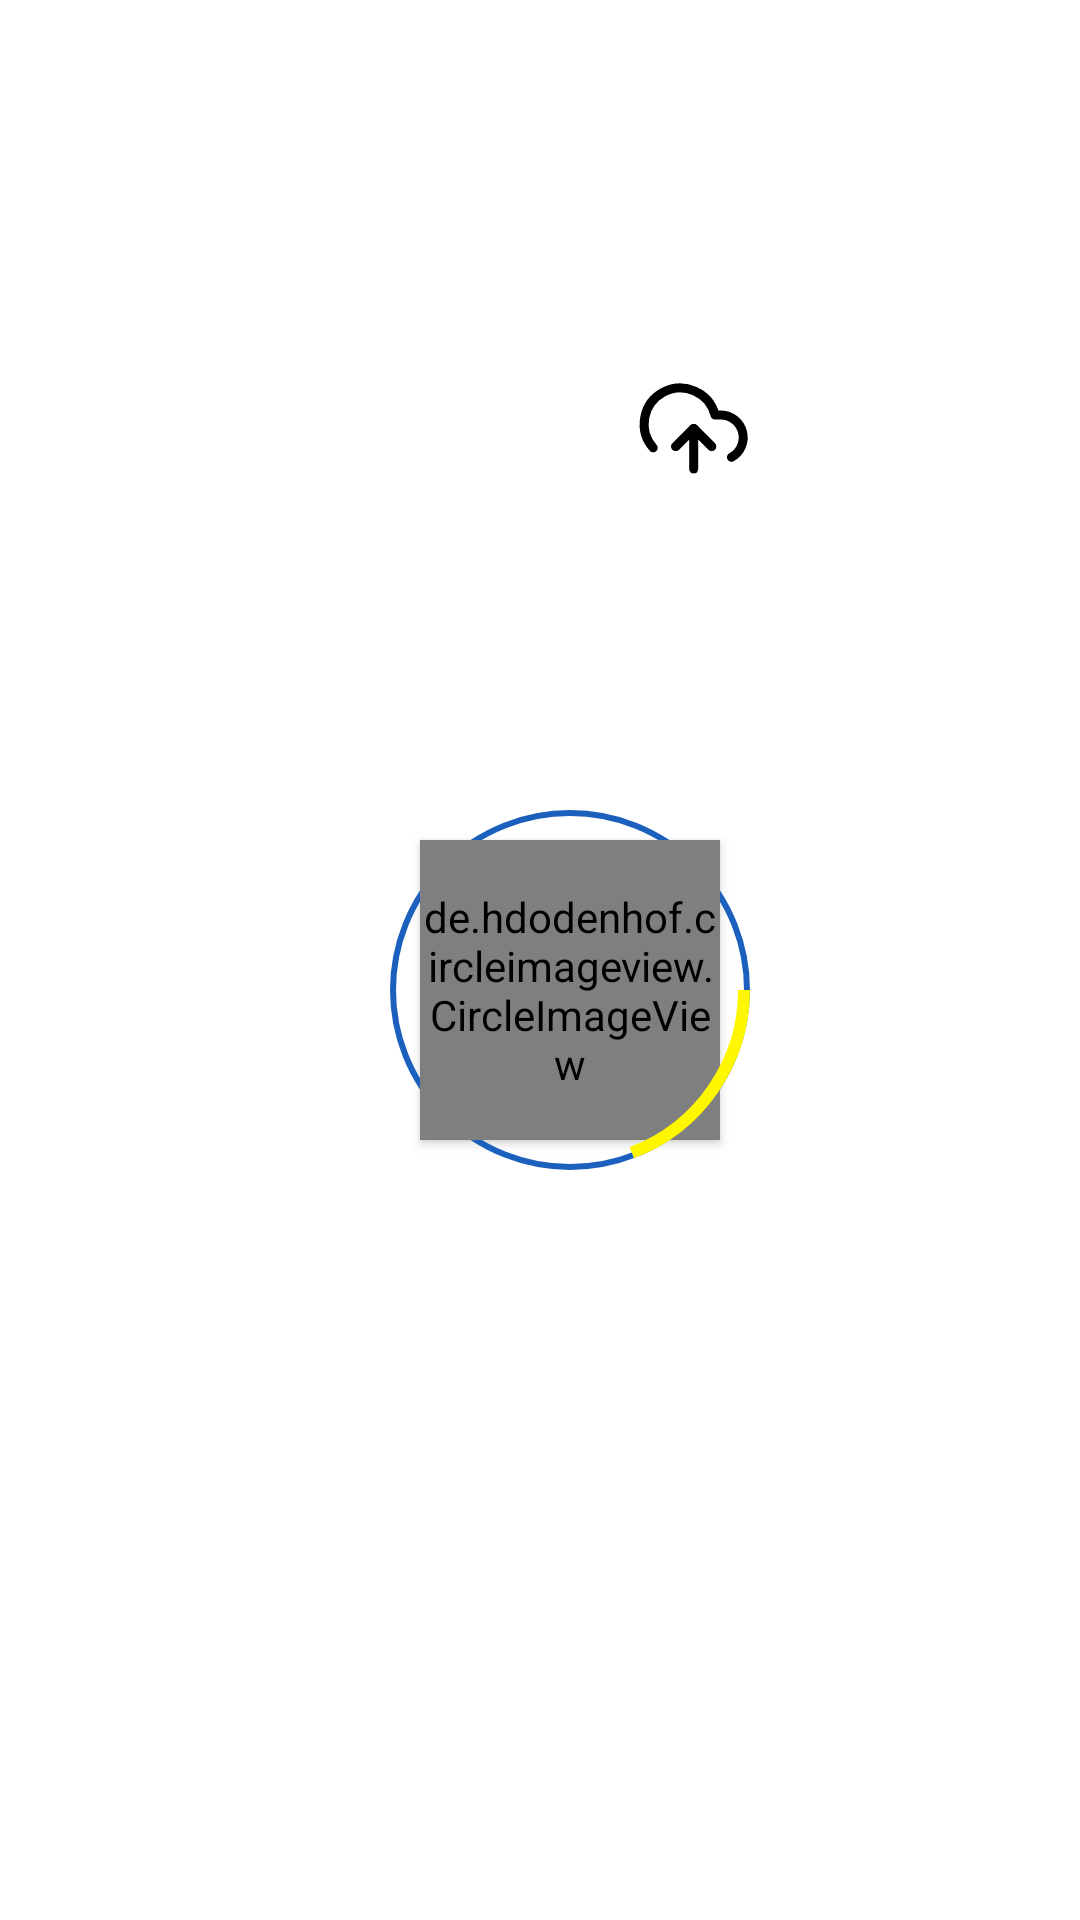

Reconstruct the res/layout file that produces this screen, plus the resources it refers to.
<!-- AndroidManifest.xml: application theme Theme.AnyarScanerOffline -->
<!-- res/layout/lay_header_user4.xml -->
<?xml version="1.0" encoding="utf-8"?>
<androidx.constraintlayout.widget.ConstraintLayout xmlns:android="http://schemas.android.com/apk/res/android"
    android:layout_width="match_parent"
    android:layout_height="wrap_content"
    xmlns:app="http://schemas.android.com/apk/res-auto">

    <LinearLayout
        android:id="@+id/linearLayout7"
        android:layout_width="match_parent"
        android:layout_height="wrap_content"
        android:orientation="horizontal"
        app:layout_constraintBottom_toBottomOf="parent"
        app:layout_constraintEnd_toEndOf="parent"
        app:layout_constraintStart_toStartOf="parent"
        app:layout_constraintTop_toTopOf="parent">

        
        <androidx.constraintlayout.widget.ConstraintLayout
            android:layout_width="0dp"
            android:layout_height="wrap_content"
            android:layout_gravity="center"
            android:layout_weight="1">

            <ImageView
                android:id="@+id/imageView2"
                android:layout_width="120dp"
                android:layout_height="120dp"
                android:layout_marginLeft="20dp"
                android:layout_marginTop="20dp"
                android:elevation="2dp"
                android:src="@drawable/circle_stroke_pp_biru"
                app:layout_constraintBottom_toBottomOf="parent"
                app:layout_constraintEnd_toEndOf="parent"
                app:layout_constraintStart_toStartOf="parent"
                app:layout_constraintTop_toTopOf="parent" />

            <de.hdodenhof.circleimageview.CircleImageView
                android:id="@+id/iv_profil"
                android:layout_width="100dp"
                android:layout_height="100dp"
                android:elevation="2dp"
                android:src="@drawable/man"
                app:layout_constraintBottom_toBottomOf="@+id/imageView2"
                app:layout_constraintEnd_toEndOf="@+id/imageView2"
                app:layout_constraintStart_toStartOf="@+id/imageView2"
                app:layout_constraintTop_toTopOf="@+id/imageView2" />

            <ImageView
                android:id="@+id/imageView3"
                android:layout_width="120dp"
                android:layout_height="120dp"
                android:layout_marginLeft="20dp"
                android:layout_marginTop="20dp"
                android:elevation="2dp"
                android:src="@drawable/circle_stroke_pp_gap"
                app:layout_constraintBottom_toBottomOf="parent"
                app:layout_constraintEnd_toEndOf="parent"
                app:layout_constraintStart_toStartOf="parent"
                app:layout_constraintTop_toTopOf="parent" />


        </androidx.constraintlayout.widget.ConstraintLayout>

    </LinearLayout>

    
    <ImageView
        android:layout_width="wrap_content"
        android:layout_height="wrap_content"
        android:src="@drawable/ic_upload"
        app:layout_constraintBottom_toBottomOf="parent"
        app:layout_constraintEnd_toEndOf="@+id/linearLayout7"
        app:layout_constraintStart_toStartOf="parent"
        app:layout_constraintTop_toTopOf="parent"
        app:layout_constraintVertical_bias="0.2"
        app:layout_constraintHorizontal_bias="0.66"/>
</androidx.constraintlayout.widget.ConstraintLayout>
<!-- resources referenced by this layout -->
<resources>
  <!-- drawable circle_stroke_pp_biru (drawable) -->
  <?xml version="1.0" encoding="utf-8"?>
  <shape xmlns:android="http://schemas.android.com/apk/res/android"
      android:shape="rectangle">
  
          <stroke android:color="@color/Biru"
              android:width="2dp"
  
              />
      <corners android:radius="60dp"/>
  </shape>
  <!-- drawable circle_stroke_pp_gap (drawable) -->
  <?xml version="1.0" encoding="utf-8"?>
  <shape xmlns:android="http://schemas.android.com/apk/res/android"
      android:shape="rectangle">
  
          <stroke android:color="@color/kuning"
              android:width="4dp"
              android:dashGap="1000dp"
              android:dashWidth="70dp"
  
  
              />
      <corners android:radius="60dp"/>
  </shape>
  <!-- drawable ic_upload (drawable) -->
  <vector xmlns:android="http://schemas.android.com/apk/res/android"
      android:width="50dp"
      android:height="50dp"
      android:viewportWidth="50"
      android:viewportHeight="50">
    <path
        android:pathData="M25,25m-25,0a25,25 0,1 1,50 0a25,25 0,1 1,-50 0"
        android:fillColor="#fff"/>
    <path
        android:pathData="M32.567,30.833l-6,-6 -6,6"
        android:strokeLineJoin="round"
        android:strokeWidth="3"
        android:fillColor="#00000000"
        android:strokeColor="#000"
        android:strokeLineCap="round"/>
    <path
        android:pathData="M26.567,24.833L26.567,38.333"
        android:strokeLineJoin="round"
        android:strokeWidth="3"
        android:fillColor="#00000000"
        android:strokeColor="#000"
        android:strokeLineCap="round"/>
    <path
        android:pathData="M39.152,34.418A7.5,7.5 0,0 0,35.567 20.333L33.677,20.333A12,12 0,1 0,13.067 31.283"
        android:strokeLineJoin="round"
        android:strokeWidth="3"
        android:fillColor="#00000000"
        android:strokeColor="#000"
        android:strokeLineCap="round"/>
    <path
        android:pathData="M32.567,30.833l-6,-6 -6,6"
        android:strokeLineJoin="round"
        android:strokeWidth="3"
        android:fillColor="#00000000"
        android:strokeColor="#000"
        android:strokeLineCap="round"/>
  </vector>
  <style name="Theme.AnyarScanerOffline" parent="Theme.MaterialComponents.DayNight.NoActionBar">
          
          <item name="colorPrimary">@color/Biru</item>
          <item name="colorPrimaryVariant">@color/white</item>
          <item name="colorOnPrimary">@color/putih_teal</item>
          
          <item name="colorSecondary">@color/Biru</item>
          <item name="colorSecondaryVariant">@color/white</item>
          <item name="colorOnSecondary">@color/putih_teal</item>
          
          <item name="android:statusBarColor" tools:targetApi="l">?attr/colorPrimary</item>
          
      </style>
  <color name="Biru">#1A60BC</color>
  <color name="kuning">#FFF700</color>
  <color name="white">#FFFFFFFF</color>
  <color name="putih_teal">#F9F9F9</color>
</resources>
